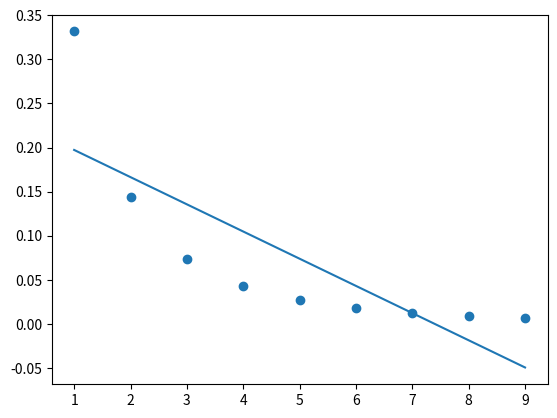
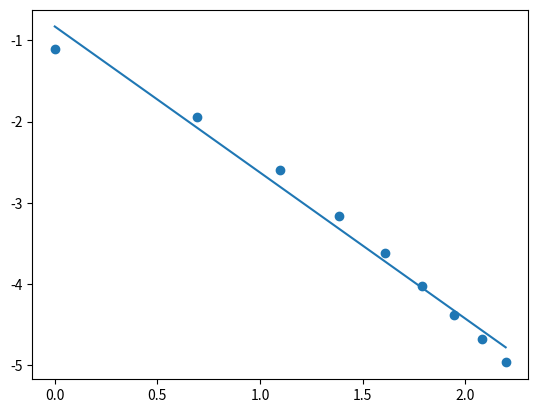
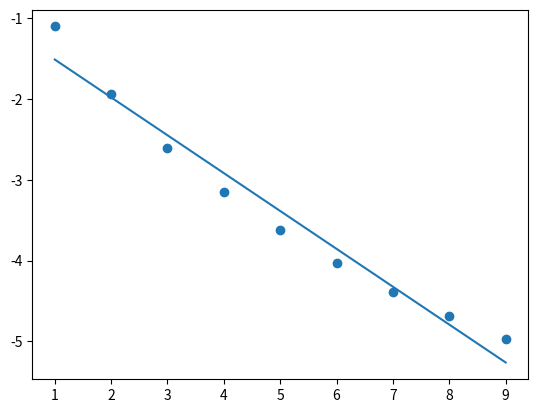

These charts were generated, in order, by the following Python code:
import numpy as np
import matplotlib.pyplot as plt
import random
plt.ion()

def linregression(x, y, plot=True):
    a, b = np.polyfit(x,y,1)

    if plot:
        plt.figure()
        line = [a*x0 + b for x0 in x]
        plt.scatter(x,y)
        plt.plot(x,line)
        plt.show()

    return a, b

def powregression(x, y, plot=True):
    log_x = np.log(x)
    log_y = np.log(y)
    a, b = np.polyfit(log_x,log_y,1)

    if plot:
        plt.figure()
        line = [a*x0 + b for x0 in log_x]
        plt.scatter(log_x,log_y)
        plt.plot(log_x,line)
        plt.show()

    return a, np.exp(b)

def expregression(x, y, plot=True):
    log_y = np.log(y)
    a, b = np.polyfit(x,log_y,1)

    if plot:
        plt.figure()
        line = [a*x0 + b for x0 in x]
        plt.scatter(x,log_y)
        plt.plot(x,line)
        plt.show()

    return np.exp(a), np.exp(b)

sample_count = 200000
n = 3
ks = [i for i in range(1,10)]
ps = []
for k in ks:
    losses = 0
    for i in range(sample_count):
        ppl = [k] + [1] * (n-1)
        while 0 not in ppl:
            p1,p2 = random.sample(range(n), 2) 
            ppl[p1]-=1
            ppl[p2]+=1
        if ppl[0] == 0:
            losses+=1
    ps.append(losses/sample_count)
lin_a, lin_b = linregression(ks,ps)
pow_a, pow_b = powregression(ks,ps)
exp_a, exp_b = expregression(ks,ps)
plt.show(block=True)
print(lin_a, lin_b)
print(pow_a, pow_b)
print(exp_a, exp_b)
